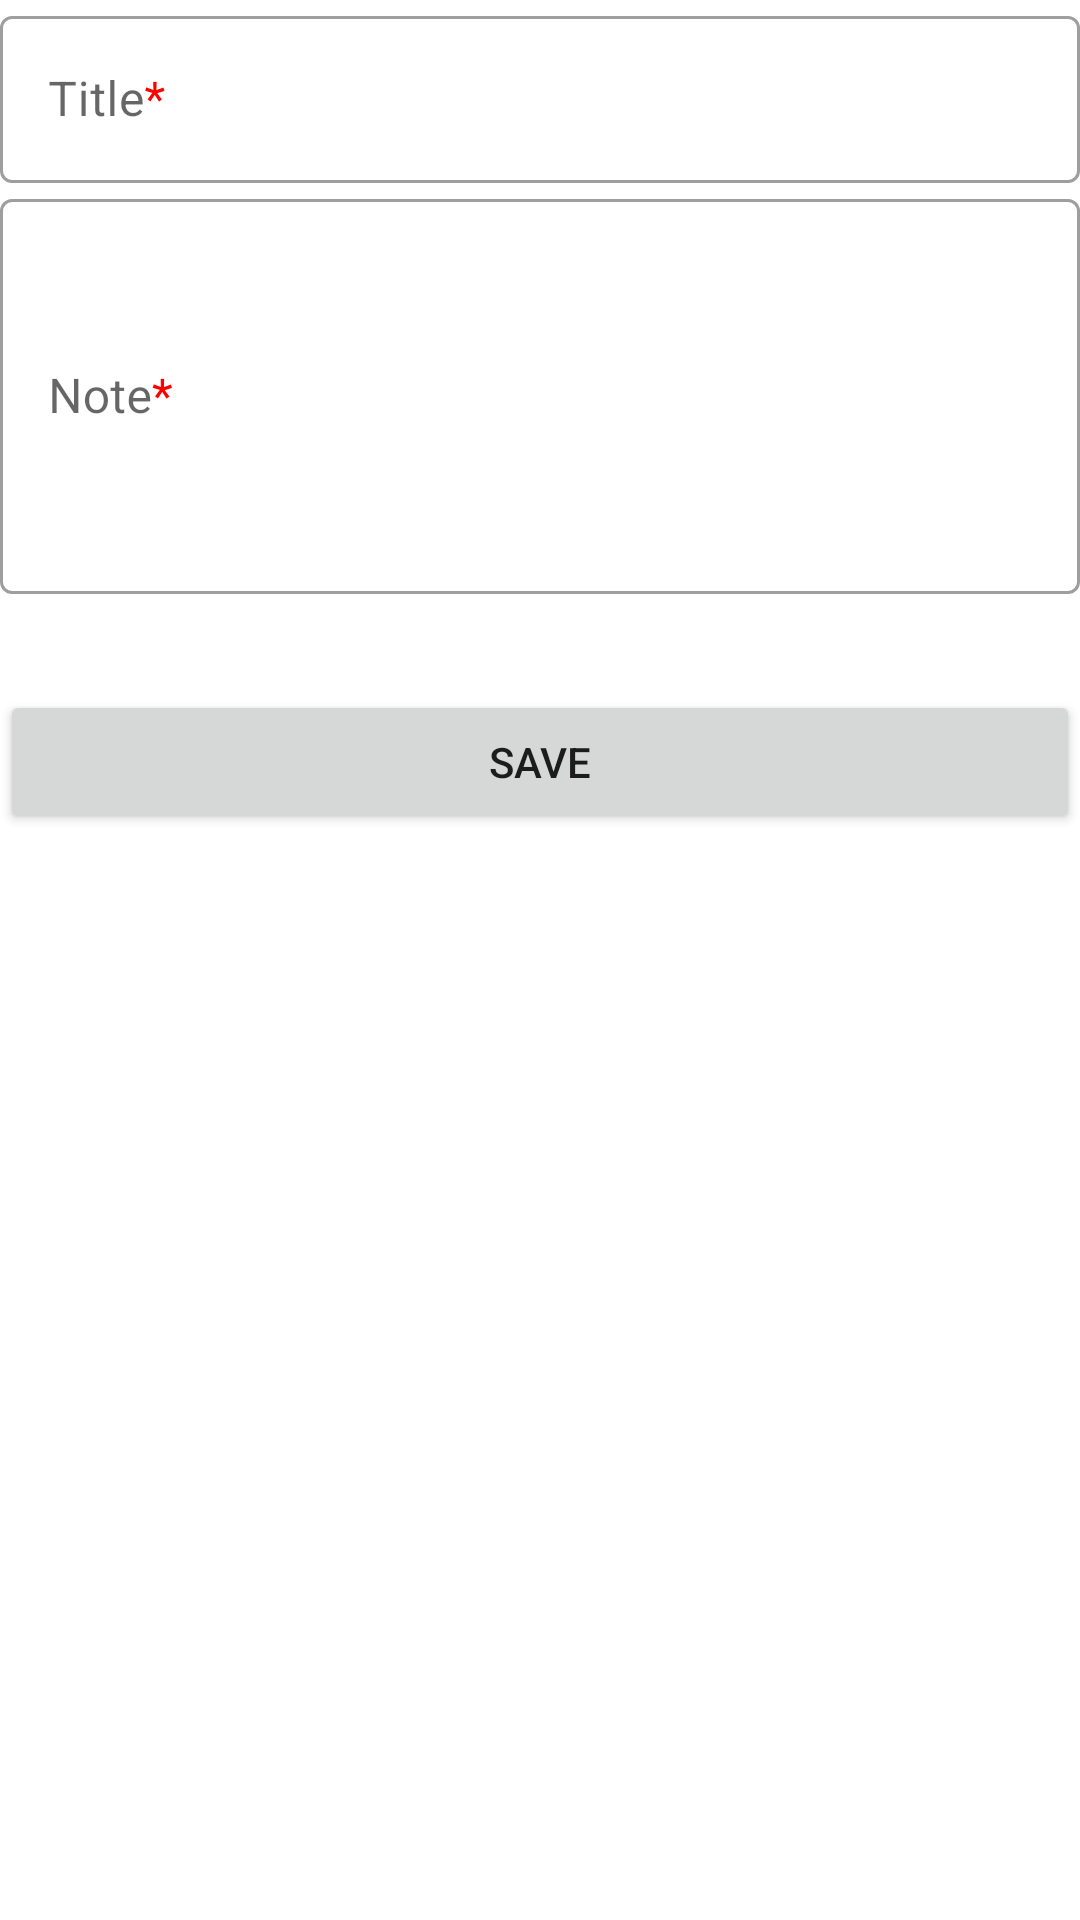

Here is an Android app screen rendered from its layout file. Give the layout XML and the strings, colors and styles it references.
<!-- AndroidManifest.xml: application theme Theme.InventoryApp -->
<!-- res/layout/fragment_add_note.xml -->
<?xml version="1.0" encoding="utf-8"?>
<ScrollView xmlns:android="http://schemas.android.com/apk/res/android"
    xmlns:app="http://schemas.android.com/apk/res-auto"
    android:layout_width="match_parent"
    android:layout_height="match_parent">

    <androidx.constraintlayout.widget.ConstraintLayout
        android:layout_width="match_parent"
        android:layout_height="wrap_content"
        android:layout_margin="@dimen/margin">

        <com.google.android.material.textfield.TextInputLayout
            android:id="@+id/item_name_label"
            android:layout_width="0dp"
            android:layout_height="wrap_content"
            android:layout_marginTop="@dimen/margin"
            android:hint="@string/item_name_req"
            app:layout_constraintEnd_toEndOf="parent"
            app:layout_constraintStart_toStartOf="parent"
            app:layout_constraintTop_toTopOf="parent">

            <com.google.android.material.textfield.TextInputEditText
                android:id="@+id/note_title"
                android:layout_width="match_parent"
                android:layout_height="match_parent"
                android:inputType="textAutoComplete|textCapWords"
                android:singleLine="true" />
        </com.google.android.material.textfield.TextInputLayout>

        <com.google.android.material.textfield.TextInputLayout
            android:id="@+id/item_price_label"
            android:layout_width="0dp"
            android:layout_height="wrap_content"
            android:layout_marginTop="@dimen/margin"
            android:hint="@string/item_price_req"
            android:lines="10"
            android:maxLines="20"
            android:minLines="5"
            app:layout_constraintEnd_toEndOf="parent"
            app:layout_constraintStart_toStartOf="parent"
            app:layout_constraintTop_toBottomOf="@+id/item_name_label">

            <com.google.android.material.textfield.TextInputEditText
                android:id="@+id/note_detail"
                android:layout_width="match_parent"
                android:layout_height="match_parent"
                android:inputType="textMultiLine"
                android:lines="20"
                android:minLines="5"
                android:singleLine="true" />
        </com.google.android.material.textfield.TextInputLayout>

        <Button
            android:id="@+id/save_action"
            android:layout_width="0dp"
            android:layout_height="wrap_content"
            android:layout_marginTop="32dp"
            android:text="@string/save_action"
            app:layout_constraintEnd_toEndOf="parent"
            app:layout_constraintStart_toStartOf="parent"
            app:layout_constraintTop_toBottomOf="@+id/item_price_label" />

    </androidx.constraintlayout.widget.ConstraintLayout>
</ScrollView>
<!-- resources referenced by this layout -->
<resources>
  <string name="item_name_req">Title<font color="#FF0000">*</font></string>
  <string name="item_price_req">Note<font color="#FF0000">*</font></string>
  <string name="save_action">Save</string>
  <style name="Theme.InventoryApp" parent="Theme.MaterialComponents.DayNight.DarkActionBar">
          
          <item name="colorPrimary">@color/purple_500</item>
          <item name="colorPrimaryVariant">@color/purple_700</item>
          <item name="colorOnPrimary">@color/white</item>
          
          <item name="colorSecondary">@color/teal_200</item>
          <item name="colorSecondaryVariant">@color/teal_700</item>
          <item name="colorOnSecondary">@color/black</item>
          
          <item name="android:statusBarColor" tools:targetApi="l">?attr/colorPrimaryVariant</item>
          
          <item name="textInputStyle">@style/Widget.Inventory.TextInputLayout.OutlinedBox</item>
      </style>
  <color name="purple_500">#FF6200EE</color>
  <color name="purple_700">#FF3700B3</color>
  <color name="white">#FFFFFFFF</color>
  <color name="teal_200">#FF03DAC5</color>
  <color name="teal_700">#FF018786</color>
  <color name="black">#FF000000</color>
  <style name="Widget.Inventory.TextInputLayout.OutlinedBox" parent="Widget.MaterialComponents.TextInputLayout.OutlinedBox">
          <item name="boxStrokeErrorColor">@color/red_700</item>
          <item name="errorIconTint">@color/red_700</item>
          <item name="errorTextColor">@color/red_700</item>
          <item name="errorIconDrawable">@android:drawable/stat_notify_error</item>
          <item name="helperTextTextAppearance">@style/TextAppearance.MaterialComponents.Subtitle1
          </item>
      </style>
  <color name="red_700">#FFD32F2F</color>
</resources>
